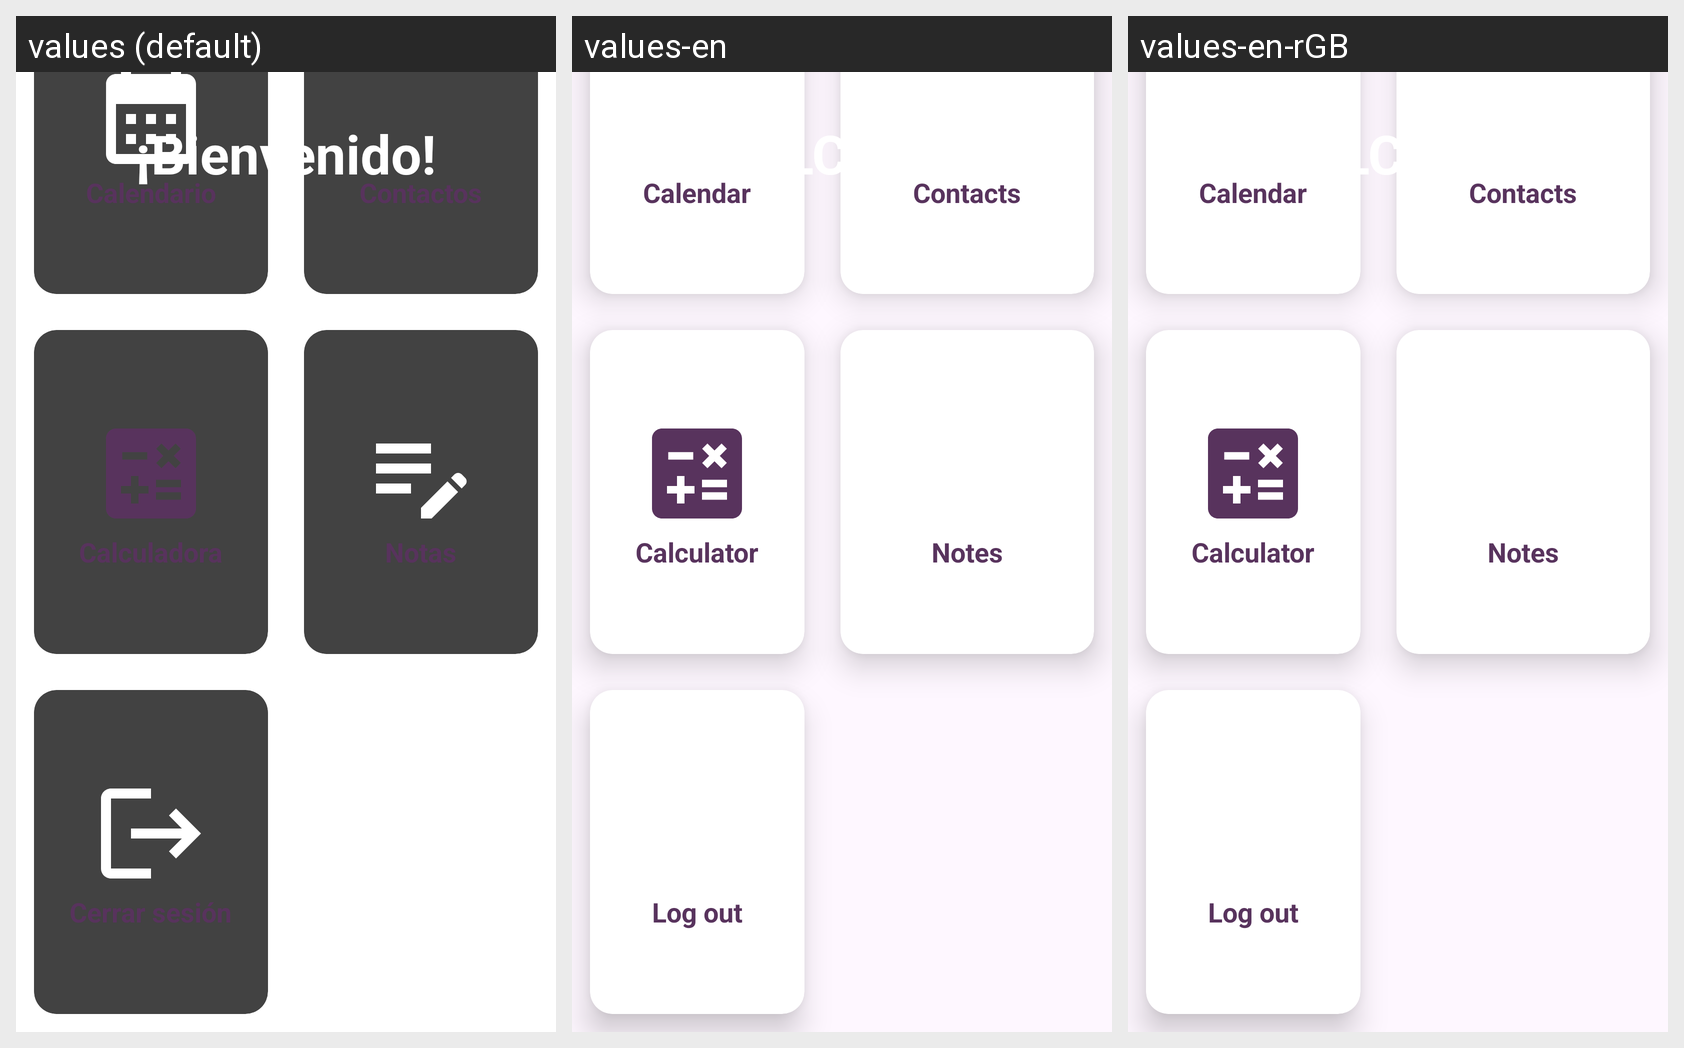

For this localized Android screen grid, give each drawn string resource with its value in every locale shown.
Android screen res/layout/activity_main2.xml rendered under 3 locales, left to right: values (default), values-en, values-en-rGB. Device: Nexus 5 (rendered at 1080×1920; each locale shown at half size, 540×960, under a caption strip naming it); theme Theme.AppReto1.
Strings drawn on this screen, with the default value and each locale's value (text and hints the layout hard-codes, and strings that could not be matched under every locale, appear in the picture but are not listed):

main2Calendario
  values: Calendario
  values-en: Calendar
  values-en-rGB: Calendar  [from values-en]

main2Contactos
  values: Contactos
  values-en: Contacts
  values-en-rGB: Contacts  [from values-en]

bienvenidoTv
  values: ¡Bienvenido!
  values-en: WELCOME!
  values-en-rGB: WELCOME!
